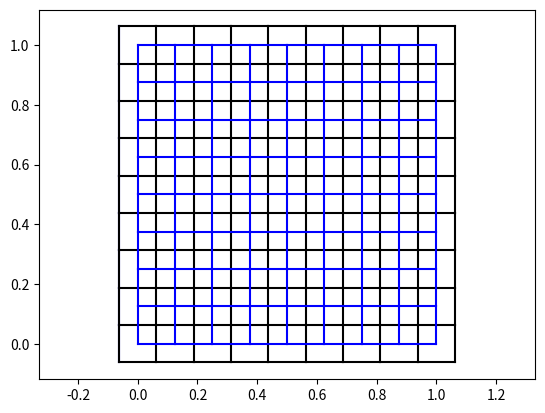

Source code (Python):
#---------------- Création du maillage carré en 2 dimensions ------------------

"""
Marche bien concernant le calcul de codim0, codim1, codim0to1A, et codim0to1B (cf. code).
Le code calcul plein d'autres trucs potentiellement inutiles
"""

import math
import numpy as np
from scipy import sparse
import matplotlib.pyplot as plt

x0 = 0; y0 = 0 # On définit l'origine du repère 2D
# Domaine de résolution
Lx = 1 # intervalle [x0,Lx] selon x
Ly = 1 # intervalle [y0,Ly] selon y

LL = min(Lx,Ly)
mylevel = 3 # Paramètre entier à modifier pour modifier le pas du maillage
            # Vaut 5 dans le code scilab
NN = 2**mylevel

Nx = NN * int(Lx/LL) # nombre de frontières selon la direction x
Ny = NN * int(Ly/LL) # nombre de frontières selon la direction y

hx = Lx/Nx # pas d'espace selon x
hy = Ly/Ny # pas d'espace selon y
volume = hx*hy # volume d'une cellule

neighbours = 4 # nombre de voisins par cellule (on met artificiellement -1 aux bords)

# Initialisation
Ncell = 0   # nombre de cellules
codim0 = np.array([[0,0,0,0,0,0,0,0]]) # chaque ligne stocke les coordonnées (x,y) du centre de chaque cellule
Nface = 0   # nombre de frontières
codim1 = np.array([[0,0,0,0]]) # chaque ligne stocke les coordonnées (x,y)
        # de deux points délimitant une frontiere 
        # (de la droite vers la gauche pour les frontières horizontales
        # du bas vers le haut pour les frontières verticales)

#Nx = Nx+1; Ny = Ny+1;
diffusion = np.zeros((Nx*Ny,Nx*Ny)) # ??? (Matrice creuse nulle)
source = np.zeros((Nx*Ny,4))
codim0to1E = []  # liste des normes des frontières (correspond avec codim1)
codim0to1NX = [] # ??? (correspond avec codim1)
codim0to1NY = [] # ??? (correspond avec codim1)
Nghost = 0 # nombre de cellules fantome?? (au bord)
codim0to1A = [] # liste des numéros des cellules en amont des frontières correspondant à codim1
codim0to1B = [] # liste des numéros des cellules en aval des frontières correspondant à codim1

fboundary = [] #???
boundary = [] #???
periodic = [] #???
antiperiodic = [] #???
for i in range(4):
        fboundary.append([])
        boundary.append([])
        periodic.append([])
        antiperiodic.append([])


# Création du maillage
# On parcours le maillage ligne par ligne, de la droite vers la gauche, et de haut en bas
ny = 0
while ny<=Ny:
    nx = 0
    while nx<=Nx:
        #(numcell = nx + ny*Nx # numéro de la cellule (on commence la numérotation à 0))
        
        # -------------- On ajoute une cellule ------------------------------
        xx = x0 + nx*hx # abscisse de la cellule
        yy = y0 + ny*hy # ordonnée de la cellule
        #print(xx,yy)
        #lt.pause(0.1)
        codim0=np.concatenate((codim0,np.array([[xx,yy,0,0,0,0,0,0]])))
        
        #diffusion[Ncell,Ncell] = 2 #?
        
        # --- On crée la frontière verticale à gauche de la cellule ---
        # Cas du bord x=0
        if nx==0:
            Nface+=1
            codim1=np.concatenate((codim1,np.array([[xx-hx/2,yy-hy/2,xx-hx/2,yy+hy/2]])))
            plt.plot([codim1[-1,0],codim1[-1,2]],[codim1[-1,1],codim1[-1,3]],"b")
            
            ex = codim1[Nface,2]-codim1[Nface,0] # >0 (frontière horizontale), or 0
            ey = codim1[Nface,3]-codim1[Nface,1] # >0 (frontière verticale), or 0
            assert(ex>=0 and ey>=0)
            E = math.sqrt(ex*ex + ey*ey) # norme de la frontière
            NX = ey/E; #??? (ne pas confondre avec Nx!!)
            NY = ex/E; #??? (ne pas confondre avec Ny!!)
            codim0to1E.append(E)
            codim0to1NX.append(NX)
            codim0to1NY.append(NY)
            
            # On ajoute les deux côtés de la frontière
            codim0to1A.append(-(Nghost+1)) # car il n'y a pas de cellule en amont
            codim0to1B.append(Ncell) # la cellule que l'on vient de créer est en aval
            Nghost+=1
            
            fboundary[3].append(Nface) #?
            codim0[-1,3] = 4 #?
            boundary[3].append(Ncell) #?
            periodic[3].append(Ncell+(Nx-1)) #?
            antiperiodic[3].append(Nx*(Ny-(ny-1)))
            #source[Ncell,3] = 1
            codim0[-1,7] = Nface # face 4 de la cellule
        else:
            #diffusion[Ncell,Ncell-1] = -1
            codim0[Ncell,7] = Nface-2 # face 4 de la cellule
        
        # --- On crée la frontière verticale à droite de la cellule ---
        Nface+=1
        codim1=np.concatenate((codim1,np.array([[xx+hx/2,yy-hy/2,xx+hx/2,yy+hy/2]])))
        
        ex = codim1[Nface,2]-codim1[Nface,0] # >0 (frontière horizontale), or 0
        ey = codim1[Nface,3]-codim1[Nface,1] # >0 (frontière verticale), or 0
        assert(ex>=0 and ey>=0)
        E = math.sqrt(ex*ex + ey*ey) # norme de la frontière
        NX = ey/E; #??? (ne pas confondre avec Nx!!)
        NY = ex/E; #??? (ne pas confondre avec Ny!!)
        codim0to1E.append(E)
        codim0to1NX.append(NX)
        codim0to1NY.append(NY)
        
        # Cas du bord x=Nx 
        if nx==Nx:
            codim0to1A.append(Ncell) # la cellule que l'on vient de créer est en amont
            codim0to1B.append(-(Nghost+1)) # car il n'y a pas de cellule en aval
            Nghost+=1
            
            fboundary[1].append(Nface) #?
            codim0[-1,3] = 2 #?
            boundary[1].append(Ncell) #?
            periodic[1].append(Ncell-(Nx-1)) #?
            antiperiodic[1].append(Nx*(Ny-ny)+1)
            #source[Ncell,1] = 1
        else:
            codim0to1A.append(Ncell) # la cellule que l'on vient de créer est en amont
            codim0to1B.append(Ncell+1)
            
            #diffusion[Ncell,Ncell+1] = -1

        codim0[Ncell,5] = Nface # frontière 2 de la cellule

        #diffusion[Ncell,Ncell] += 2
        
        # --- On crée la frontière horizontale en-dessous de la cellule ---
        # Cas où y=0
        if ny==0:
            Nface+=1
            codim1=np.concatenate((codim1,np.array([[xx-hx/2,yy-hy/2,xx+hx/2,yy-hy/2]])))
            
            ex = codim1[Nface,2]-codim1[Nface,0] # >0 (frontière horizontale), or 0
            ey = codim1[Nface,3]-codim1[Nface,1] # >0 (frontière verticale), or 0
            assert(ex>=0 and ey>=0)
            E = math.sqrt(ex*ex + ey*ey) # norme de la frontière
            NX = ey/E; #??? (ne pas confondre avec Nx!!)
            NY = ex/E; #??? (ne pas confondre avec Ny!!)
            codim0to1E.append(E)
            codim0to1NX.append(NX)
            codim0to1NY.append(NY)
            
            codim0to1A.append(-(Nghost+1)) # il n'y a rien en amont
            codim0to1B.append(Ncell) # la cellule que l'on vient de créer est en aval
            
            Nghost+=1
            
            fboundary[0].append(Nface) #?
            codim0[-1,2] = 1 #?
            boundary[0].append(Ncell) #?
            periodic[0].append(Ncell-(Nx-1)) #?
            antiperiodic[0].append(Nx*(Ny-ny)+1)
            source[Ncell,0] = 1

            codim0[Ncell,4] = Nface # frontière 1 de la cellule
        else:
            #diffusion[Ncell,Ncell-Nx] = -1
            codim0[Ncell,4] = Nface-(2*Nx+1)-(ny==2)*(Nx-nx) # frontière 1 de la cellule
        
        # --- On crée la frontière horizontale au-dessus de la cellule ---
        Nface+=1
        codim1=np.concatenate((codim1,np.array([[xx-hx/2,yy+hy/2,xx+hx/2,yy+hy/2]])))
        
        ex = codim1[Nface,2]-codim1[Nface,0] # >0 (frontière horizontale), or 0
        ey = codim1[Nface,3]-codim1[Nface,1] # >0 (frontière verticale), or 0
        assert(ex>=0 and ey>=0)
        E = math.sqrt(ex*ex + ey*ey) # norme de la frontière
        NX = ey/E; #??? (ne pas confondre avec Nx!!)
        NY = ex/E; #??? (ne pas confondre avec Ny!!)
        codim0to1E.append(E)
        codim0to1NX.append(NX)
        codim0to1NY.append(NY)
        
        # Cas où y=Ny-1
        if ny==Ny:
            codim0to1A.append(Ncell) # la cellule que l'on vient de créer est en amont
            codim0to1B.append(-(Nghost+1)) # il n'y a rien en aval
            
            Nghost+=1
            
            fboundary[2].append(Nface) #?
            codim0[-1,2] = 2 #?
            boundary[2].append(Ncell) #?
            periodic[2].append(Ncell-(Nx-1)) #?
            antiperiodic[2].append(Nx*(Ny-ny)+1)
            #source[Ncell,2] = 1
        else:
            codim0to1A.append(Ncell)
            codim0to1B.append(Ncell+Nx+1)
            #diffusion[Ncell,Ncell+Nx] = -1

        codim0[Ncell,6] = Nface # frontière 3 de la cellule

        # On passe à la cellule suivante
        Ncell+=1 
        nx+=1
    ny+=1

codim0=codim0[1:,:]
codim1=codim1[1:,:]


# Visualisation et vérification du maillage:
    # En noir le maillage, en bleu le passage des frontières
for i in range(len(codim1[:,1])):
    a=[codim1[i,0],codim1[i,2]]
    b=[codim1[i,1],codim1[i,3]]
    plt.plot(a,b,"black")
    if codim0to1A[i]>=0 and codim0to1B[i]>=0:
        X=[codim0[codim0to1A[i],0],codim0[codim0to1B[i],0]]
        Y=[codim0[codim0to1A[i],1],codim0[codim0to1B[i],1]]
        plt.plot(X,Y,'b')
plt.axis('equal')
plt.show()

# Sauvegarde du maillage
np.save('codim0', codim0)
np.save('codim1', codim1)
np.save('codim0to1A', codim0to1A)
np.save('codim0to1B', codim0to1B)


